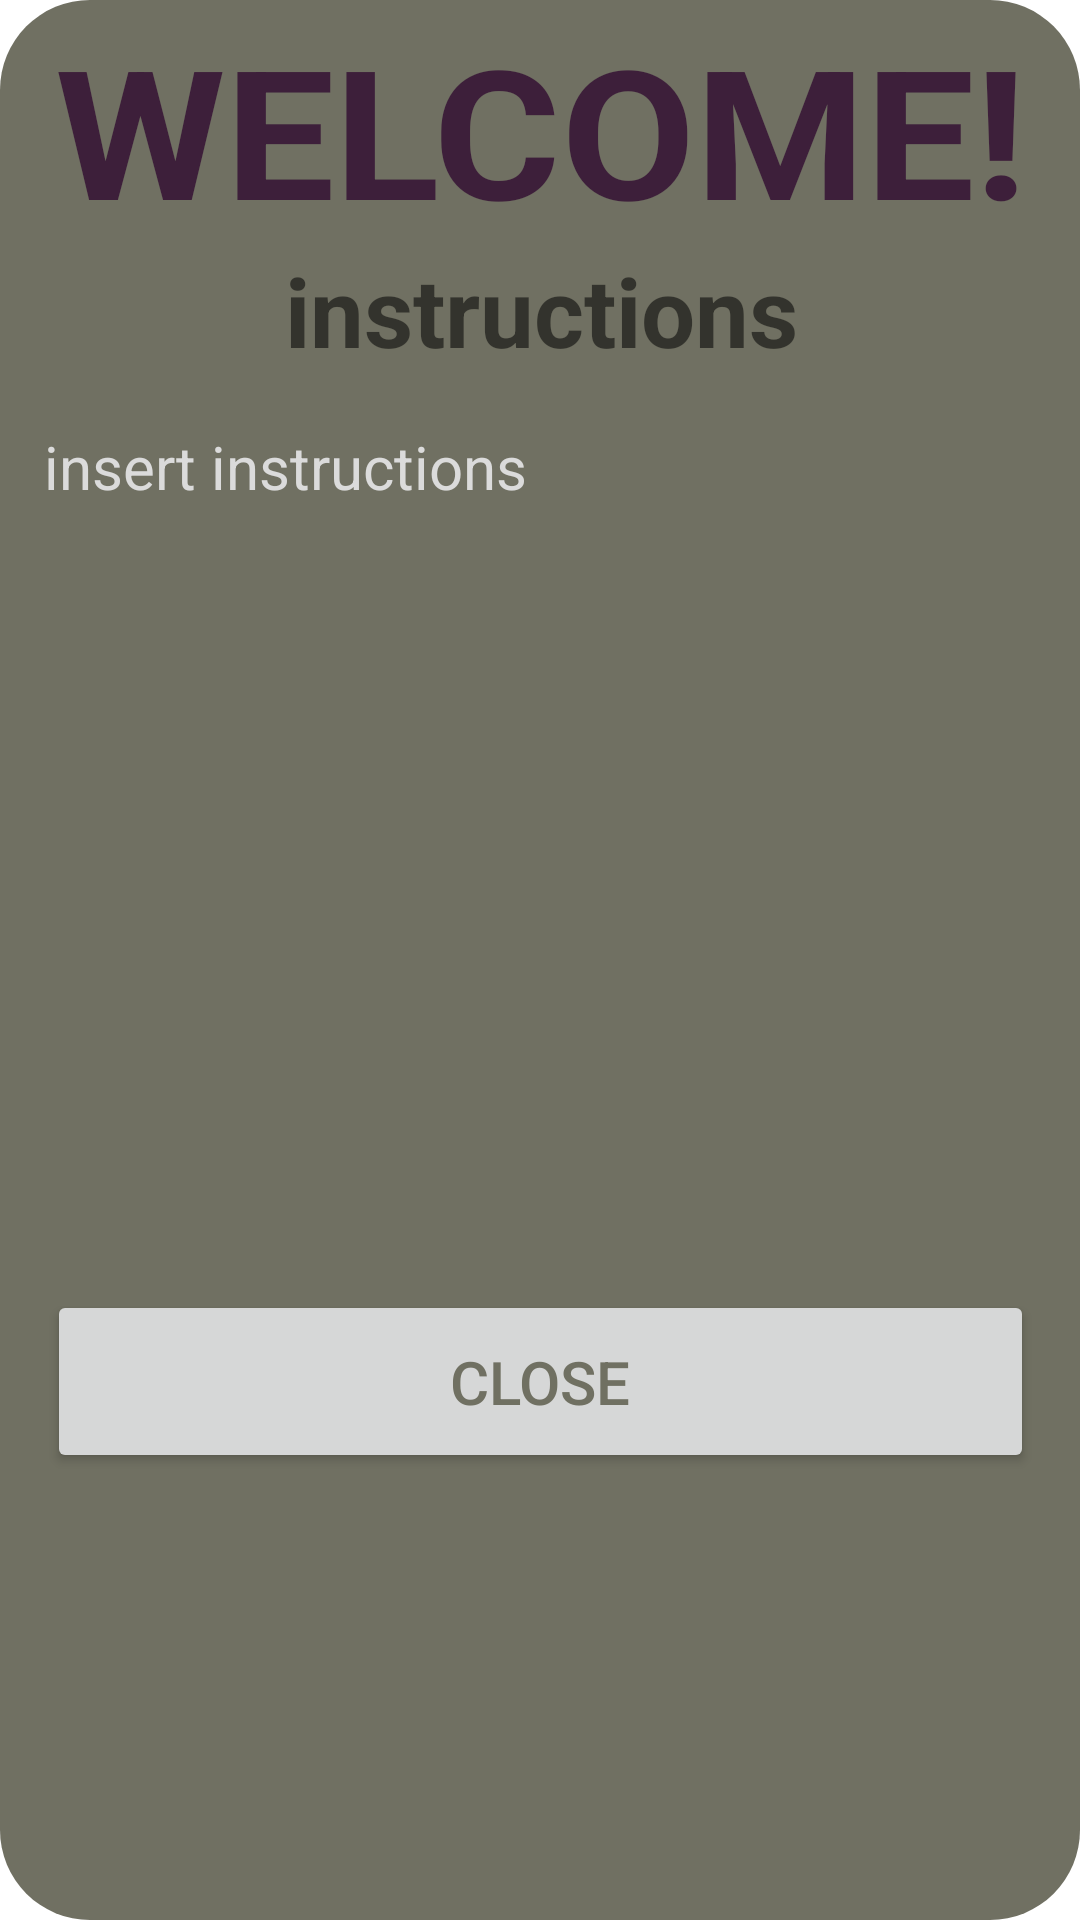

Reconstruct the res/layout file that produces this screen, plus the resources it refers to.
<!-- AndroidManifest.xml: application theme Theme.TheGrind -->
<!-- res/layout/instructions_dialog.xml -->
<?xml version="1.0" encoding="utf-8"?>
<androidx.constraintlayout.widget.ConstraintLayout xmlns:android="http://schemas.android.com/apk/res/android"
    xmlns:app="http://schemas.android.com/apk/res-auto"
    xmlns:tools="http://schemas.android.com/tools"
    android:layout_width="match_parent"
    android:layout_height="match_parent"
    android:background="@drawable/dialog_bg">

    <TextView
        android:id="@+id/instructions"
        android:layout_width="359dp"
        android:layout_height="44dp"
        android:layout_marginTop="4dp"
        android:text="@string/instructions"
        android:textAlignment="center"
        android:textColor="@color/lighter_purple"
        android:textSize="32sp"
        android:textStyle="bold"
        app:layout_constraintEnd_toEndOf="parent"
        app:layout_constraintStart_toStartOf="parent"
        app:layout_constraintTop_toBottomOf="@+id/welcome" />

    <TextView
        android:id="@+id/instruction_text"
        android:layout_width="331dp"
        android:layout_height="288dp"
        android:layout_marginTop="16dp"
        android:text="@string/instructions_text"
        android:textColor="@color/off_white"
        android:textSize="20sp"
        app:layout_constraintEnd_toEndOf="parent"
        app:layout_constraintStart_toStartOf="parent"
        app:layout_constraintTop_toBottomOf="@+id/instructions" />

    <Button
        android:id="@+id/close_instruct"
        android:layout_width="329dp"
        android:layout_height="61dp"
        android:text="@string/close"
        android:textColor="@color/darker_graylow"
        android:textSize="20sp"
        app:layout_constraintEnd_toEndOf="parent"
        app:layout_constraintStart_toStartOf="parent"
        app:layout_constraintTop_toBottomOf="@+id/instruction_text" />

    <TextView
        android:id="@+id/welcome"
        android:layout_width="351dp"
        android:layout_height="68dp"
        android:scaleX="1.3"
        android:scaleY="1.2"
        android:text="@string/welcome"
        android:textAlignment="center"
        android:textColor="@color/dark_purple"
        android:textSize="50sp"
        android:textStyle="bold"
        app:layout_constraintEnd_toEndOf="parent"
        app:layout_constraintStart_toStartOf="parent"
        app:layout_constraintTop_toTopOf="parent" />
</androidx.constraintlayout.widget.ConstraintLayout>
<!-- resources referenced by this layout -->
<resources>
  <color name="dark_purple">#FF3d1f3a</color>
  <color name="darker_graylow">#FF707062</color>
  <color name="off_white">#FFdbdbdb</color>
  <!-- drawable dialog_bg (drawable) -->
  <?xml version="1.0" encoding="utf-8"?>
  <shape xmlns:android="http://schemas.android.com/apk/res/android">
      <solid
          android:color="@color/darker_graylow" />
      <corners
          android:radius="30dp" />
      <padding
          android:left="10dp"
          android:top="10dp"
          android:right="10dp"
          android:bottom="10dp" />
  </shape>
  <string name="close">CLOSE</string>
  <string name="instructions">instructions</string>
  <string name="instructions_text">insert instructions</string>
  <string name="welcome">WELCOME!</string>
  <style name="Theme.TheGrind" parent="Theme.MaterialComponents.DayNight.DarkActionBar">
          
          <item name="colorPrimary">@color/purple_500</item>
          <item name="colorPrimaryVariant">@color/purple_700</item>
          <item name="colorOnPrimary">@color/white</item>
          
          <item name="colorSecondary">@color/teal_200</item>
          <item name="colorSecondaryVariant">@color/teal_700</item>
          <item name="colorOnSecondary">@color/black</item>
          
          <item name="android:statusBarColor" tools:targetApi="l">?attr/colorPrimaryVariant</item>
          
      </style>
  <color name="purple_500">#FF6200EE</color>
  <color name="purple_700">#FF3700B3</color>
  <color name="white">#FFFFFFFF</color>
  <color name="teal_200">#FF03DAC5</color>
  <color name="teal_700">#FF018786</color>
  <color name="black">#FF000000</color>
</resources>
